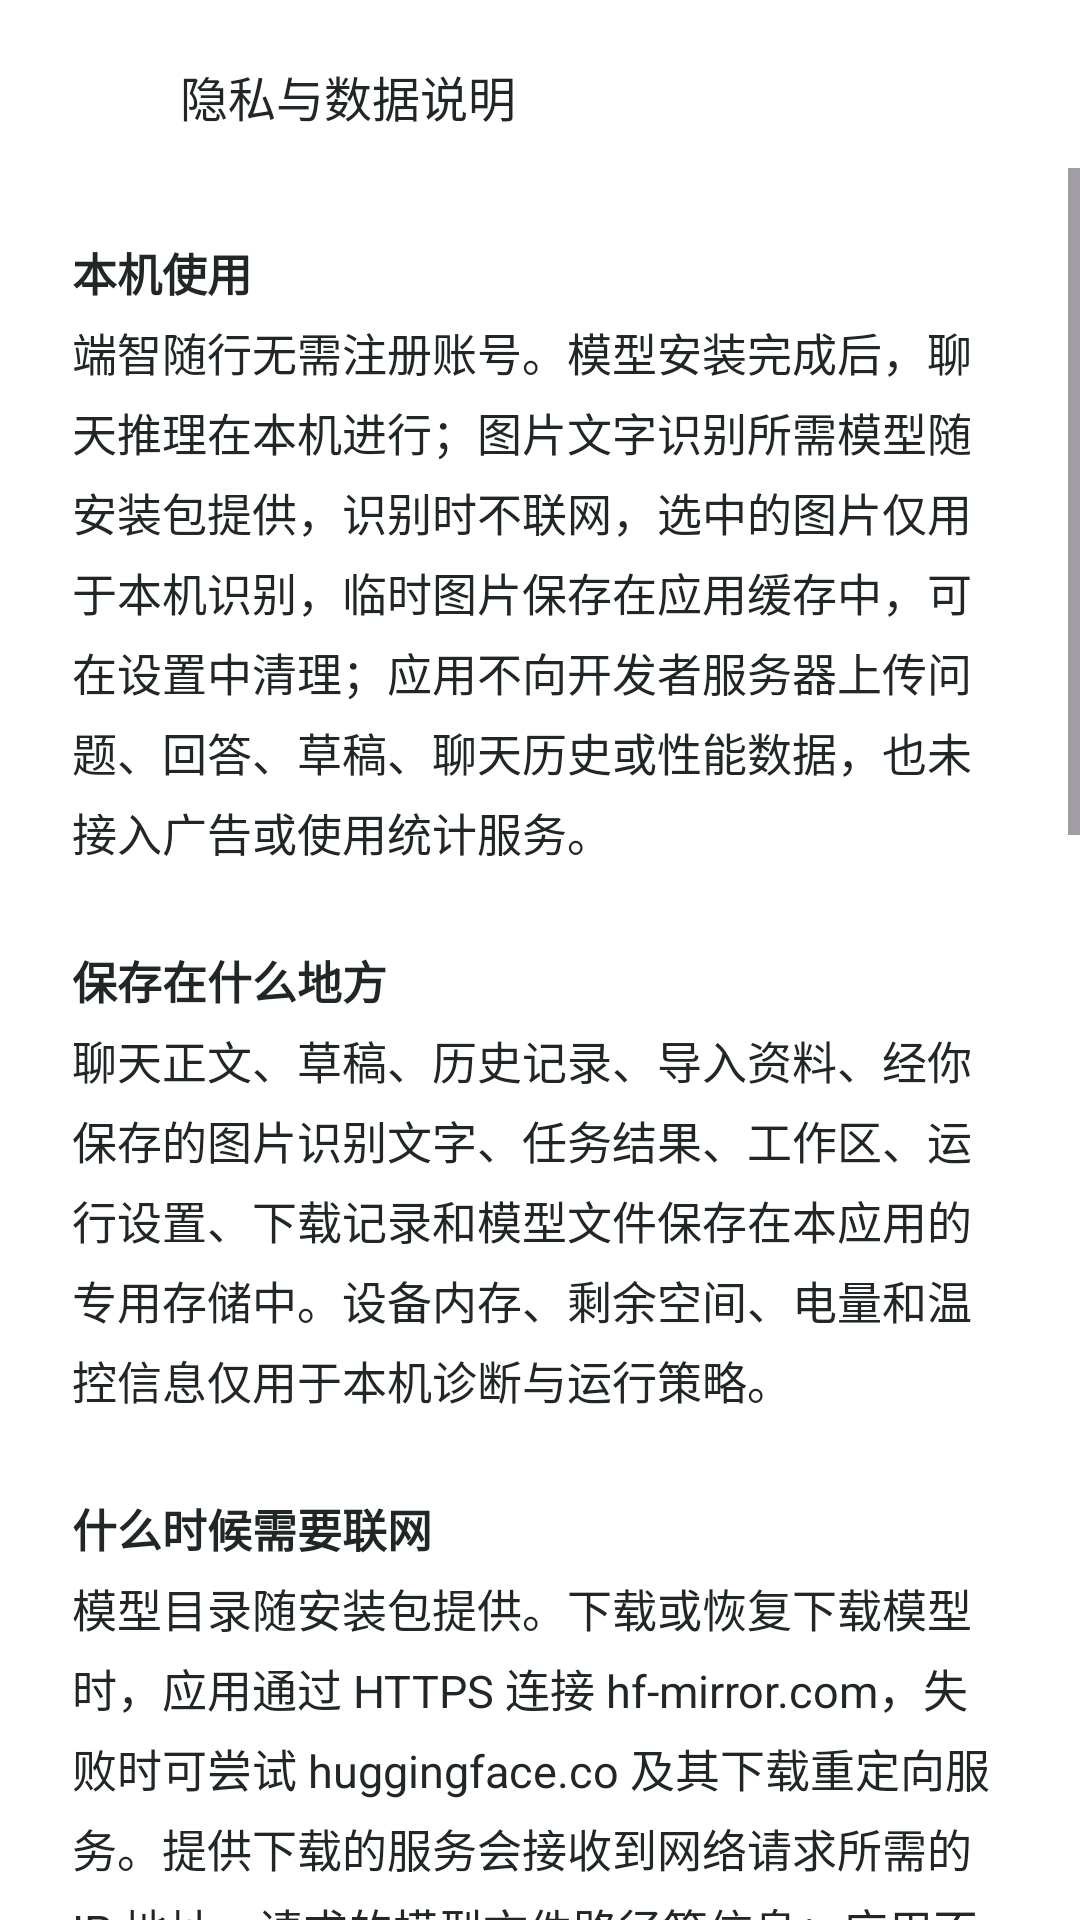

Here is an Android app screen rendered from its layout file. Give the layout XML and the strings, colors and styles it references.
<!-- AndroidManifest.xml: application theme Theme.LocalAI -->
<!-- res/layout/fragment_privacy.xml -->
<?xml version="1.0" encoding="utf-8"?>
<LinearLayout xmlns:android="http://schemas.android.com/apk/res/android"
    xmlns:app="http://schemas.android.com/apk/res-auto"
    android:layout_width="match_parent"
    android:layout_height="match_parent"
    android:orientation="vertical">

    <LinearLayout
        android:layout_width="match_parent"
        android:layout_height="wrap_content"
        android:orientation="horizontal"
        android:gravity="center_vertical"
        android:paddingStart="10dp"
        android:paddingEnd="@dimen/pad_screen"
        android:paddingTop="8dp">

        <ImageButton
            android:id="@+id/btn_back"
            android:layout_width="48dp"
            android:layout_height="48dp"
            android:background="?attr/selectableItemBackgroundBorderless"
            android:src="@drawable/ic_back"
            app:tint="@color/text_primary"
            android:contentDescription="@string/action_back" />

        <TextView
            style="@style/Text.App.Section"
            android:layout_width="wrap_content"
            android:layout_height="wrap_content"
            android:layout_marginStart="2dp"
            android:text="@string/privacy_title" />
    </LinearLayout>

    <ScrollView
        android:id="@+id/privacy_scroll"
        android:layout_width="match_parent"
        android:layout_height="0dp"
        android:layout_weight="1"
        android:fillViewport="true">

        <TextView
            android:id="@+id/privacy_body"
            android:layout_width="match_parent"
            android:layout_height="wrap_content"
            android:padding="@dimen/pad_screen"
            android:text="@string/privacy_body"
            android:textColor="@color/text_primary"
            android:textSize="15sp"
            android:lineSpacingExtra="5dp"
            android:textIsSelectable="true" />
    </ScrollView>
</LinearLayout>
<!-- resources referenced by this layout -->
<resources>
  <color name="text_primary">#202725</color>
  <dimen name="pad_screen">24dp</dimen>
  <string name="action_back">返回</string>
  <string name="privacy_body"><b>本机使用</b>\n端智随行无需注册账号。模型安装完成后，聊天推理在本机进行；图片文字识别所需模型随安装包提供，识别时不联网，选中的图片仅用于本机识别，临时图片保存在应用缓存中，可在设置中清理；应用不向开发者服务器上传问题、回答、草稿、聊天历史或性能数据，也未接入广告或使用统计服务。\n\n<b>保存在什么地方</b>\n聊天正文、草稿、历史记录、导入资料、经你保存的图片识别文字、任务结果、工作区、运行设置、下载记录和模型文件保存在本应用的专用存储中。设备内存、剩余空间、电量和温控信息仅用于本机诊断与运行策略。\n\n<b>什么时候需要联网</b>\n模型目录随安装包提供。下载或恢复下载模型时，应用通过 HTTPS 连接 hf-mirror.com，失败时可尝试 huggingface.co 及其下载重定向服务。提供下载的服务会接收到网络请求所需的 IP 地址、请求的模型文件路径等信息；应用不会在这些请求中附带聊天正文。移动网络下载可能产生流量费用。\n\n<b>复制与输入</b>\n主动复制消息时，选中的正文会写入系统剪贴板；之后粘贴到其他应用的内容由你决定。系统键盘和剪贴板服务由设备或相应服务提供方管理，不属于本应用的本机推理范围。\n\n<b>管理和删除数据</b>\n在资料与工作区中可删除资料和结果，删除工作区会删除其中内容。结果附带的引用快照会随结果保留，删除原资料不会移除已保存的快照。可将任务结果导出为 TXT；导出位置由你选择。\n\n在聊天历史中可删除单个会话；在设置中可清空全部会话。删除操作同时移除对应的本机编辑状态。下载页可删除已安装模型，模型删除不会清空聊天历史。清理临时缓存不会删除模型、下载断点和会话；聊天页的“释放内存”仅释放运行内存。\n\n<b>备份、换机和卸载</b>\n本版本未提供账号同步或会话备份，已配置排除 Android 云备份及设备间迁移。请在清空应用数据、卸载或换机前自行保存需要保留的内容；卸载后不能通过本应用恢复会话，模型需要重新下载。你主动复制或另行保存到其他位置的内容不会随本应用删除。\n\n<b>说明范围</b>\n以上描述本版本的实际数据处理方式。模型回复由本机模型生成，可能包含错误或遗漏，使用前请核实重要信息。</string>
  <string name="privacy_title">隐私与数据说明</string>
  <style name="Text.App.Section" parent="android:TextAppearance">
          <item name="android:textSize">16sp</item>
          <item name="android:fontFamily">sans-serif-medium</item>
          <item name="android:textColor">@color/text_primary</item>
      </style>
  <color name="md_primary">#177563</color>
  <color name="md_on_primary">#FFFFFF</color>
  <color name="md_primary_container">#EAF3EF</color>
  <color name="md_on_primary_container">#155B4E</color>
  <color name="md_secondary">#177563</color>
  <color name="md_on_secondary">#FFFFFF</color>
  <color name="md_secondary_container">#EAF3EF</color>
  <color name="md_on_secondary_container">#155B4E</color>
  <color name="md_tertiary">#D97706</color>
  <color name="md_on_tertiary">#FFFFFF</color>
  <color name="md_tertiary_container">#FEF3C7</color>
  <color name="md_on_tertiary_container">#78350F</color>
  <color name="surface_variant">#F6F7F8</color>
  <color name="outline">#E2E8E5</color>
  <color name="surface">#FFFFFF</color>
  <color name="on_surface">#202725</color>
  <color name="on_surface_variant">#66716D</color>
  <color name="status_danger">#DC2626</color>
  <color name="app_background">#FFFFFF</color>
  <style name="Widget.App.BottomNav" parent="Widget.Material3.BottomNavigationView">
          <item name="android:background">@color/surface</item>
          <item name="labelVisibilityMode">labeled</item>
          <item name="itemIconTint">@color/nav_item_tint</item>
          <item name="itemTextColor">@color/nav_item_tint</item>
          <item name="itemActiveIndicatorStyle">@style/Widget.App.NavIndicator</item>
          <item name="elevation">0dp</item>
          <item name="itemRippleColor">@color/md_primary_container</item>
      </style>
  <style name="Widget.App.Card" parent="Widget.Material3.CardView.Outlined">
          <item name="cardCornerRadius">@dimen/radius_card</item>
          <item name="cardElevation">0dp</item>
          <item name="strokeWidth">1dp</item>
          <item name="strokeColor">@color/outline</item>
          <item name="cardBackgroundColor">@color/surface</item>
      </style>
  <style name="Widget.App.NavIndicator" parent="Widget.Material3.BottomNavigationView.ActiveIndicator">
          <item name="android:color">?attr/colorPrimaryContainer</item>
      </style>
  <dimen name="radius_card">12dp</dimen>
</resources>
